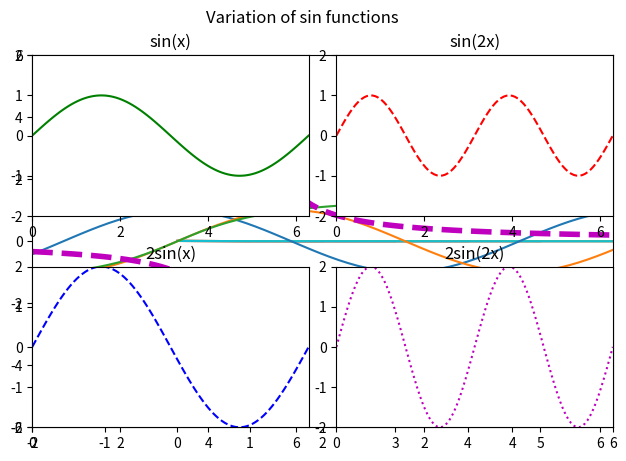

Source code (Python):
# matplotlib_intro.py
"""Python Essentials: Intro to Matplotlib.
[redacted]
[redacted]
<5/19/22>
"""

#%%
# Problem 1

import numpy as np
from matplotlib import pyplot as plt

def var_of_means(n):
    """Construct a random matrix A with values drawn from the standard normal
    distribution. Calculate the mean value of each row, then calculate the
    variance of these means. Return the variance.

    Parameters:
        n (int): The number of rows and columns in the matrix A.

    Returns:
        (float) The variance of the means of each row.
    """
    matrix = np.array(np.random.normal(size = (n,n)))
    means = np.array(matrix.mean(axis = 1))
   # print(matrix)
   # print(means)
    return np.var(means)

    raise NotImplementedError("Problem 1 Incomplete")

print(var_of_means(1000))

def prob1():
    """Create an array of the results of var_of_means() with inputs
    n = 100, 200, ..., 1000. Plot and show the resulting array.
    """
    ar = []
    for i in range (100, 1100, 100):
        var = var_of_means(i)
        ar.append(var)
        var_ar = np.array(ar)
        plt.plot(var_ar)
    plt.show()    
    print(var_ar)
    
prob1()


#%%
# Problem 2

def prob2():
    """Plot the functions sin(x), cos(x), and arctan(x) on the domain
    [-2pi, 2pi]. Make sure the domain is refined enough to produce a figure
    with good resolution.
    """
    x = np.linspace(-2*np.pi, 2*np.pi, 100)
    c = plt.plot(x, np.cos(x))
    s = plt.plot(x, np.sin(x))
    t = plt.plot(x, np.arctan(x))
    plt.show()
    print(c, s, t)

prob2()
#%%
# Problem 3
def prob3():
    """Plot the curve f(x) = 1/(x-1) on the domain [-2,6].
        1. Split the domain so that the curve looks discontinuous.
        2. Plot both curves with a thick, dashed magenta line.
        3. Set the range of the x-axis to [-2,6] and the range of the
           y-axis to [-6,6].
    """
    x1 = np.linspace(-2, 1, 100)
    x2 = np.linspace(1, 6, 100)
    f1 = 1/(x1-1)
    f2 = 1/(x2-1)
    plt.plot(x1, f1, 'm--', linewidth = 4)
    plt.plot(x2, f2, 'm--', linewidth = 4)
    plt.xlim(-2, 6)
    plt.ylim(-6, 6)
    plt.show()

prob3()    
#%%
# Problem 4
def prob4():
    """Plot the functions sin(x), sin(2x), 2sin(x), and 2sin(2x) on the
    domain [0, 2pi].
        1. Arrange the plots in a square grid of four subplots.
        2. Set the limits of each subplot to [0, 2pi]x[-2, 2].
        3. Give each subplot an appropriate title.
        4. Give the overall figure a title.
        5. Use the following line colors and styles.
              sin(x): green solid line.
             sin(2x): red dashed line.
             2sin(x): blue dashed line.
            2sin(2x): magenta dotted line.
    """
    
    x = np.linspace(0, 2*np.pi, 100)
    
    x1 = plt.subplot(221)
    x1.plot(x, np.sin(x), 'g')
    plt.title("sin(x)")
    plt.axis([0, 2*np.pi, -2, 2])
    
    x2 = plt.subplot(222)
    x2.plot(x, np.sin(2*x), "r--")
    x2.set_title("sin(2x)")
    plt.axis([0, 2*np.pi, -2, 2])

    x3 = plt.subplot(223)
    x3.plot(x, 2*np.sin(x), "b--")
    x3.set_title("2sin(x)")
    plt.axis([0, 2*np.pi, -2, 2])
    
    x4 = plt.subplot(224)
    x4.plot(x, 2*np.sin(2*x), "m:")
    x4.set_title("2sin(2x)")
    plt.axis([0, 2*np.pi, -2, 2])
    
    plt.suptitle("Variation of sin functions")
    plt.tight_layout(pad = 0.4)
    
    plt.show()

prob4()    


